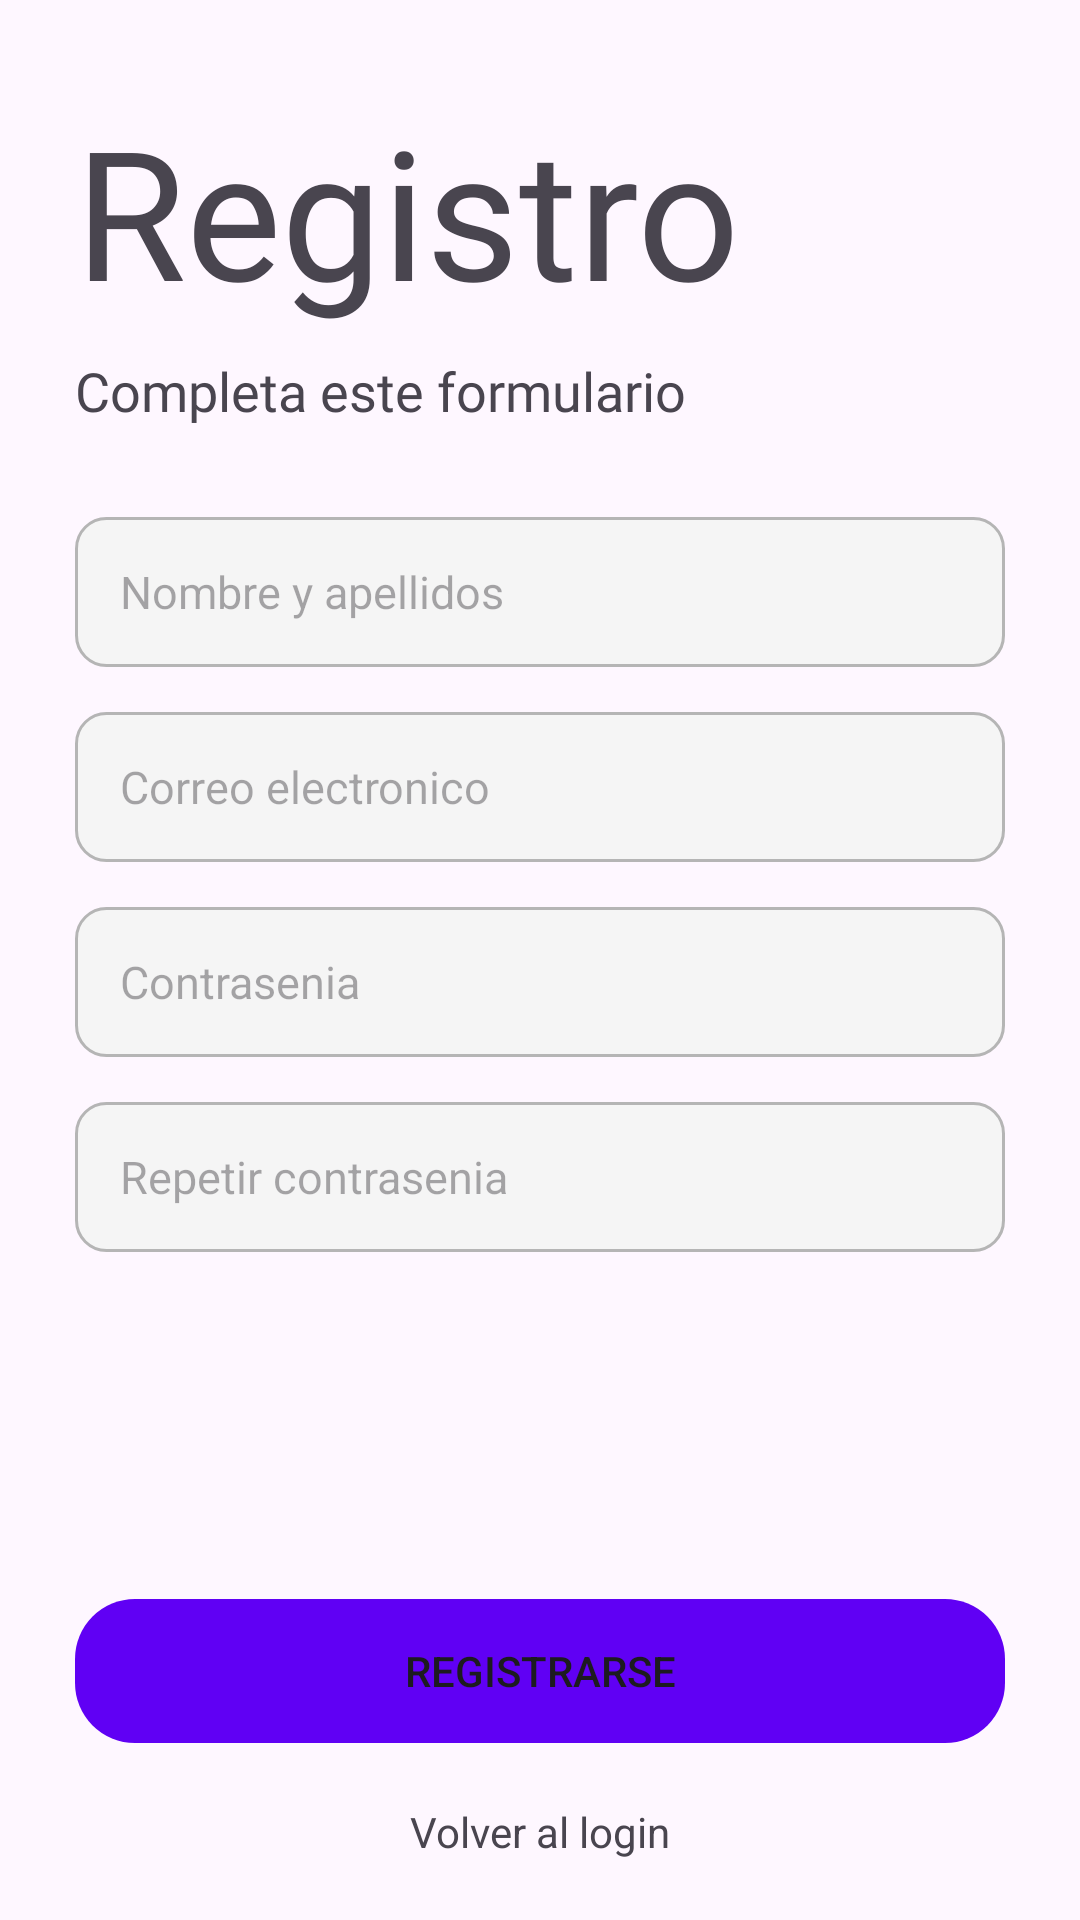

Layout XML and referenced resources for this Android screen:
<!-- AndroidManifest.xml: application theme Theme.CitaMedica -->
<!-- res/layout/activity_register.xml -->
<?xml version="1.0" encoding="utf-8"?>
<androidx.coordinatorlayout.widget.CoordinatorLayout xmlns:android="http://schemas.android.com/apk/res/android"
    xmlns:app="http://schemas.android.com/apk/res-auto"
    xmlns:tools="http://schemas.android.com/tools"
    android:id="@+id/main"
    android:layout_width="match_parent"
    android:layout_height="match_parent"
    tools:context=".RegisterActivity">

    <LinearLayout
        android:layout_width="match_parent"
        android:layout_height="match_parent"
        android:orientation="vertical">


        <TextView
            android:layout_width="wrap_content"
            android:layout_height="wrap_content"
            android:text="Registro"
            android:textSize="60sp"
            android:layout_marginTop="30dp"
            android:fontFamily="@font/bondrians"
            android:layout_marginLeft="25dp"/>

        <TextView
            android:layout_width="wrap_content"
            android:layout_height="wrap_content"
            android:text="Completa este formulario"
            android:textSize="18sp"
            android:fontFamily="@font/roboto_regular"
            android:layout_marginLeft="25dp"
            android:layout_marginTop="8dp"/>

        <EditText
            android:id="@+id/etNombre"
            android:layout_width="match_parent"
            android:layout_height="50dp"
            android:layout_marginLeft="25dp"
            android:layout_marginTop="30dp"
            android:layout_marginRight="25dp"
            android:background="@drawable/edittext_custom"
            android:hint="Nombre y apellidos"
            android:inputType="textPersonName"
            android:padding="15dp"
            android:textSize="15sp" />
        <EditText
            android:id="@+id/etCorreo"
            android:layout_width="match_parent"
            android:layout_height="50dp"
            android:layout_marginLeft="25dp"
            android:layout_marginTop="15dp"
            android:layout_marginRight="25dp"
            android:background="@drawable/edittext_custom"
            android:hint="Correo electronico"
            android:inputType="textEmailAddress"
            android:padding="15dp"
            android:textSize="15sp" />
        <EditText
            android:id="@+id/etContrasenia"
            android:layout_width="match_parent"
            android:layout_height="50dp"
            android:hint="Contrasenia"
            android:layout_marginLeft="25dp"
            android:layout_marginRight="25dp"
            android:layout_marginTop="15dp"
            android:inputType="textPassword"
            android:background="@drawable/edittext_custom"
            android:padding="15dp"
            android:textSize="15sp"/>
        <EditText
            android:id="@+id/etRepetirContrasenia"
            android:layout_width="match_parent"
            android:layout_height="50dp"
            android:hint="Repetir contrasenia"
            android:layout_marginLeft="25dp"
            android:layout_marginRight="25dp"
            android:layout_marginTop="15dp"
            android:inputType="textPassword"
            android:background="@drawable/edittext_custom"
            android:padding="15dp"
            android:textSize="15sp"/>
    </LinearLayout>

    <LinearLayout
        android:layout_width="match_parent"
        android:layout_height="wrap_content"
        android:orientation="vertical"
        android:gravity="center_horizontal"
        android:layout_gravity="bottom">

        <Button
            android:id="@+id/btnRegistrar"
            android:layout_width="match_parent"
            android:layout_height="wrap_content"
            android:text="Registrarse"
            android:layout_marginRight="25dp"
            android:backgroundTint="@color/btn_color"
            android:background="@drawable/rounded_button"
            android:layout_marginLeft="25dp"/>
        <TextView
            android:id="@+id/tv_go_to_login"
            android:layout_width="wrap_content"
            android:layout_height="wrap_content"
            android:text="Volver al login"
            android:layout_marginTop="20dp"
            android:layout_marginBottom="20dp"/>

    </LinearLayout>
</androidx.coordinatorlayout.widget.CoordinatorLayout>
<!-- resources referenced by this layout -->
<resources>
  <color name="btn_color">#6000f4</color>
  <!-- drawable edittext_custom (drawable) -->
  <?xml version="1.0" encoding="utf-8"?>
  <shape xmlns:android="http://schemas.android.com/apk/res/android"
      android:shape="rectangle"
      android:padding="10dp">
  
      <solid android:color="@color/color_gray_light"/>
      <stroke android:width="1dp" android:color="@color/color_gray"/>
      <corners android:radius="10dp"/>
  </shape>
  <!-- drawable rounded_button (drawable) -->
  <?xml version="1.0" encoding="utf-8"?>
  <shape xmlns:android="http://schemas.android.com/apk/res/android"
      android:shape="rectangle"
      android:padding="28dp">
  
      <corners android:radius="20dp"/>
  </shape>
  <style name="Theme.CitaMedica" parent="Base.Theme.CitaMedica" />
  <color name="color_gray_light">#F5F5F5</color>
  <color name="color_gray">#B5B5B5</color>
  <style name="Base.Theme.CitaMedica" parent="Theme.Material3.DayNight.NoActionBar">
          
           <item name="colorPrimary">@color/color_morado</item>
           <item name="colorPrimaryVariant">@color/color_morado_accent</item>
  
          <item name="colorSecondary">@color/color_gray_light</item>
          <item name="colorSecondaryVariant">@color/color_gray</item>
      </style>
  <color name="color_morado">#FF6200EE</color>
  <color name="color_morado_accent">#512DA8</color>
</resources>
